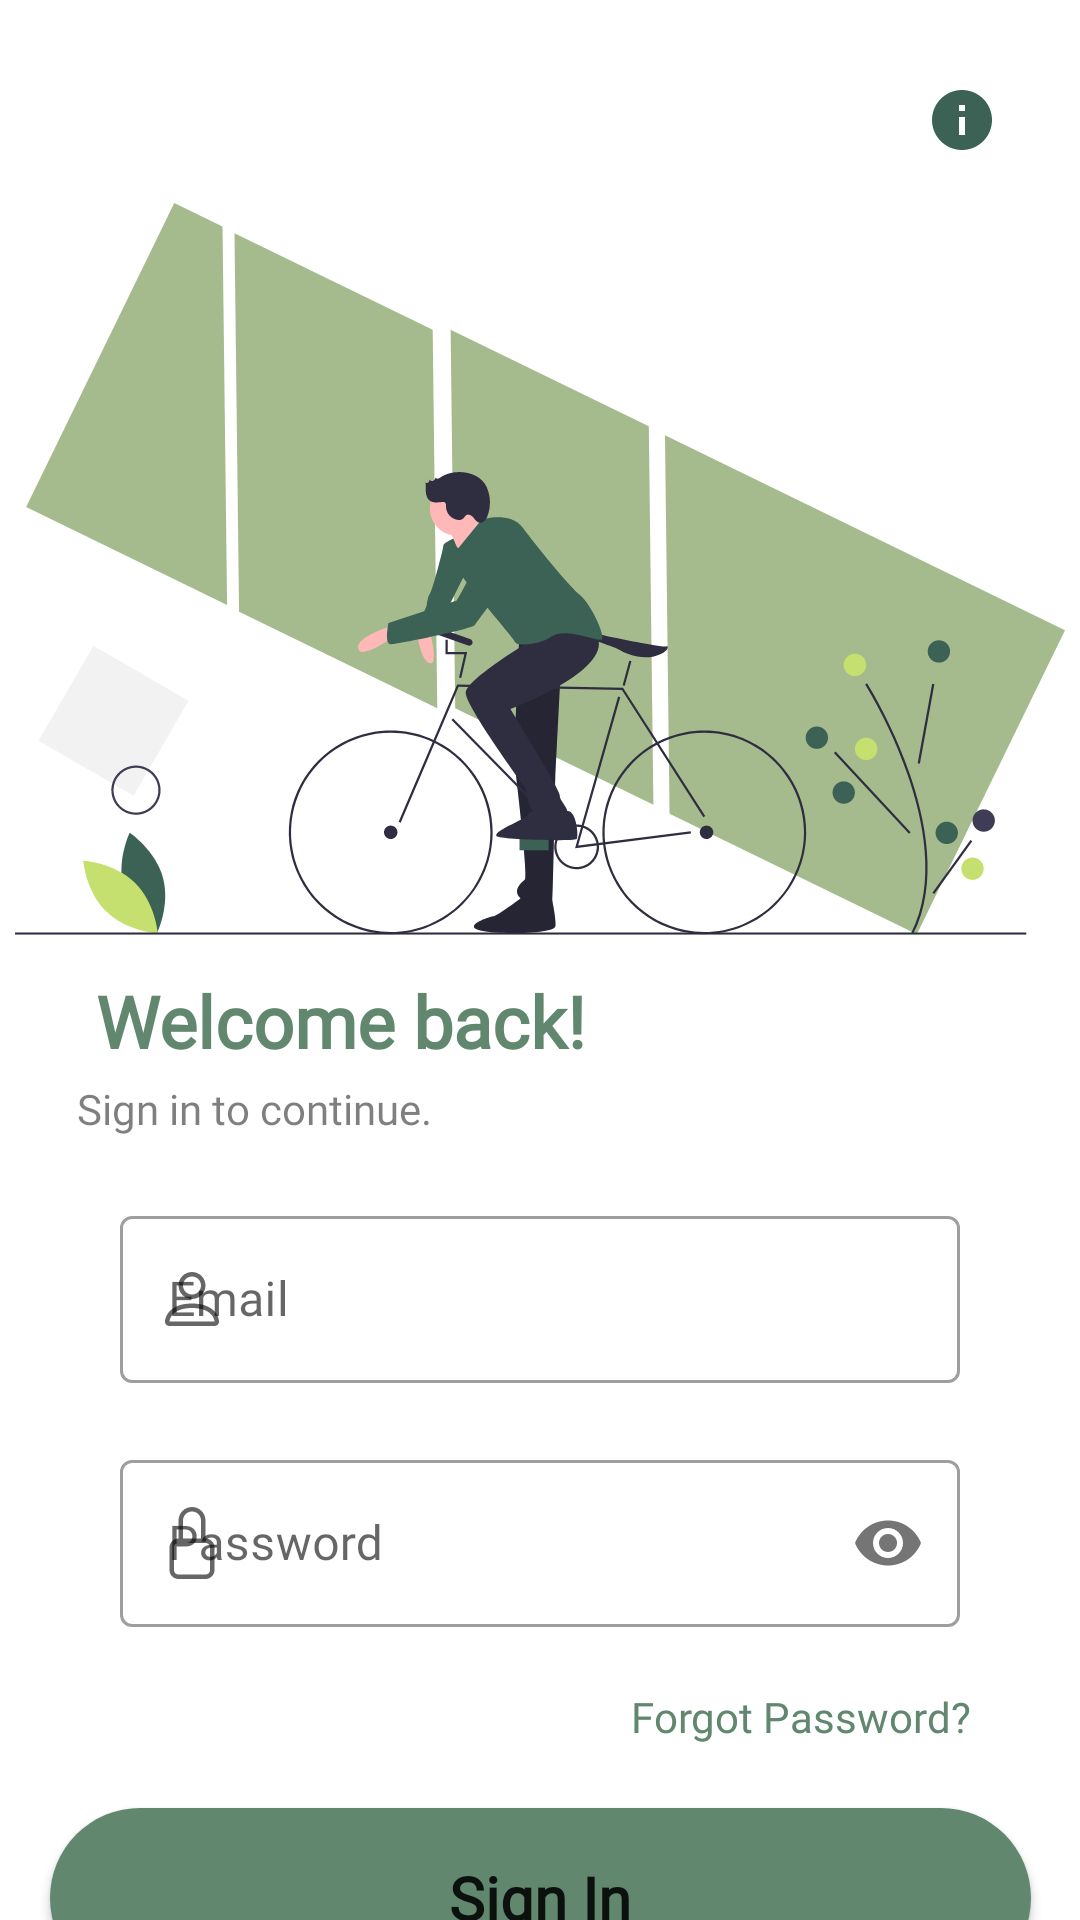

Android layout source for this screen:
<!-- AndroidManifest.xml: application theme Theme.CycleCare -->
<!-- res/layout/activity_login.xml -->
<?xml version="1.0" encoding="utf-8"?>
<androidx.constraintlayout.widget.ConstraintLayout xmlns:android="http://schemas.android.com/apk/res/android"
    xmlns:app="http://schemas.android.com/apk/res-auto"
    xmlns:tools="http://schemas.android.com/tools"
    android:layout_width="match_parent"
    android:layout_height="match_parent"
    android:orientation="vertical"
    tools:context=".login"
    >

    <ImageView
        android:id="@+id/backBtn"
        android:layout_width="24dp"
        android:layout_height="24dp"
        android:layout_marginTop="28dp"
        android:background="@drawable/info_icon"
        app:layout_constraintEnd_toEndOf="parent"
        app:layout_constraintHorizontal_bias="0.919"
        app:layout_constraintStart_toStartOf="parent"
        app:layout_constraintTop_toTopOf="parent" />

    <ImageView
        android:id="@+id/man_biking"
        android:layout_width="350dp"
        android:layout_height="260dp"
        android:layout_marginTop="8dp"
        app:layout_constraintEnd_toEndOf="parent"
        app:layout_constraintHorizontal_bias="0.495"
        app:layout_constraintStart_toStartOf="parent"
        app:layout_constraintTop_toBottomOf="@+id/backBtn"
        app:srcCompat="@drawable/man_biking" />


    <TextView
        android:id="@+id/welcomeBack"
        android:layout_width="194dp"
        android:layout_height="36dp"
        android:layout_marginTop="4dp"
        android:fontFamily="@font/poppins"
        android:text="Welcome back!"
        android:textColor="@color/aquamarine"
        android:textSize="24sp"
        android:textStyle="bold"
        app:layout_constraintEnd_toEndOf="parent"
        app:layout_constraintHorizontal_bias="0.193"
        app:layout_constraintStart_toStartOf="parent"
        app:layout_constraintTop_toBottomOf="@+id/man_biking" />

    <TextView
        android:id="@+id/textview"
        android:layout_width="281dp"
        android:layout_height="20dp"
        android:fontFamily="@font/poppins"
        android:text="Sign in to continue."
        android:textColor="#80000000"
        android:textSize="14sp"
        android:textStyle="normal"
        app:layout_constraintEnd_toEndOf="parent"
        app:layout_constraintHorizontal_bias="0.323"
        app:layout_constraintStart_toStartOf="parent"
        app:layout_constraintTop_toBottomOf="@+id/welcomeBack" />






















    <com.google.android.material.textfield.TextInputLayout
        style="@style/Widget.MaterialComponents.TextInputLayout.OutlinedBox"
        android:id="@+id/emailtxtLayout"
        android:layout_width="match_parent"
        android:layout_height="wrap_content"
        android:maxLines="1"
        android:layout_marginTop="20dp"
        android:layout_marginStart="40dp"
        android:layout_marginEnd="40dp"
        app:startIconDrawable="@drawable/person_icon"
        app:layout_constraintEnd_toEndOf="parent"
        android:hint="Email"
        app:helperTextTextColor="@color/red"
        app:errorEnabled="true"
        app:endIconMode="clear_text"
        app:layout_constraintStart_toStartOf="parent"
        app:layout_constraintTop_toBottomOf="@+id/textview"
        android:outlineAmbientShadowColor="@color/white"
        >
        <com.google.android.material.textfield.TextInputEditText
            android:id="@+id/emailtxt"
            android:layout_width="match_parent"
            android:layout_height="wrap_content"
            android:fontFamily="@font/poppins"
            android:singleLine="true"/>

    </com.google.android.material.textfield.TextInputLayout>

    <com.google.android.material.textfield.TextInputLayout
        android:id="@+id/PasswordLayout"
        style="@style/Widget.MaterialComponents.TextInputLayout.OutlinedBox"
        android:layout_width="match_parent"
        android:layout_height="wrap_content"
        android:layout_marginStart="40dp"
        android:layout_marginEnd="40dp"
        app:startIconDrawable="@drawable/lock_icon"
        app:passwordToggleEnabled="true"
        app:layout_constraintEnd_toEndOf="parent"
        android:maxLines="1"
        app:errorEnabled="true"
        android:hint="Password"
        app:layout_constraintStart_toStartOf="parent"
        app:layout_constraintTop_toBottomOf="@+id/emailtxtLayout"
        android:outlineAmbientShadowColor="@color/white">

        <com.google.android.material.textfield.TextInputEditText
            android:id="@+id/passwordtxt"
            android:layout_width="match_parent"
            android:layout_height="wrap_content"
            android:fontFamily="@font/poppins"
            android:maxLines="1"
            android:singleLine="true"
            android:inputType="textPassword"/>

    </com.google.android.material.textfield.TextInputLayout>



    <TextView
        android:id="@+id/forgotPass"
        android:layout_width="wrap_content"
        android:layout_height="20dp"
        android:fontFamily="@font/poppins"
        android:text="Forgot Password?"
        android:textColor="@color/aquamarine"
        android:clickable="true"
        android:textSize="14sp"
        android:maxLines="1"
        app:layout_constraintBottom_toBottomOf="parent"
        app:layout_constraintEnd_toEndOf="parent"
        app:layout_constraintHorizontal_bias="0.853"
        app:layout_constraintStart_toStartOf="parent"
        app:layout_constraintTop_toBottomOf="@+id/PasswordLayout"
        app:layout_constraintVertical_bias="0" />

    <Button
        android:id="@+id/loginBtn"
        android:layout_width="327dp"
        android:layout_height="60dp"
        android:layout_marginTop="20dp"
        android:background="@drawable/button_shape"
        android:fontFamily="@font/poppins"
        android:text="Sign In"
        android:textAllCaps="false"
        android:textSize="20sp"
        android:textStyle="bold"
        app:layout_constraintEnd_toEndOf="parent"
        app:layout_constraintStart_toStartOf="parent"
        app:layout_constraintTop_toBottomOf="@+id/forgotPass" />


    <TextView
        android:id="@+id/noAccount"
        android:layout_width="wrap_content"
        android:layout_height="17dp"
        android:fontFamily="@font/poppins"
        android:text="Don't have an account yet?"
        android:textColor="@color/aquamarine"
        android:textSize="14sp"
        app:layout_constraintBottom_toBottomOf="parent"
        app:layout_constraintEnd_toEndOf="parent"
        app:layout_constraintStart_toStartOf="parent"
        app:layout_constraintTop_toBottomOf="@+id/loginBtn"
        app:layout_constraintVertical_bias="0.264" />

    <ProgressBar
        android:id="@+id/progressBar"
        android:layout_width="wrap_content"
        android:layout_height="wrap_content"
        android:visibility="gone"
        app:layout_constraintBottom_toBottomOf="parent"
        app:layout_constraintEnd_toEndOf="parent"
        app:layout_constraintStart_toStartOf="parent"
        app:layout_constraintTop_toTopOf="parent" />


</androidx.constraintlayout.widget.ConstraintLayout>
<!-- resources referenced by this layout -->
<resources>
  <color name="aquamarine">#61876E</color>
  <color name="red">#FF0000</color>
  <color name="white">#F2F2F2</color>
  <!-- drawable btn_border_only (drawable) -->
  <?xml version="1.0" encoding="utf-8"?>
  <shape xmlns:android="http://schemas.android.com/apk/res/android"
      android:shape="rectangle">
      <corners android:radius="50dp"/>
      <size android:width="327dp"
          android:height="60dp"/>
    <stroke android:color="@color/aquamarine"
        android:width="1dp"/>
  </shape>
  <!-- drawable button_shape (drawable) -->
  <?xml version="1.0" encoding="utf-8"?>
  <shape xmlns:android="http://schemas.android.com/apk/res/android"
      android:shape="rectangle">
      <solid android:color="@color/aquamarine"/>
      <corners android:radius="50dp"/>
      <size android:width="327dp"
          android:height="60dp"/>
  </shape>
  <!-- drawable info_icon (drawable) -->
  <vector android:height="24dp" android:tint="#3C6255"
      android:viewportHeight="24" android:viewportWidth="24"
      android:width="24dp" xmlns:android="http://schemas.android.com/apk/res/android">
      <path android:fillColor="@android:color/white" android:pathData="M12,2C6.48,2 2,6.48 2,12s4.48,10 10,10 10,-4.48 10,-10S17.52,2 12,2zM13,17h-2v-6h2v6zM13,9h-2L11,7h2v2z"/>
  </vector>
  <!-- drawable see_pass (drawable) -->
  <vector android:autoMirrored="true" android:height="24dp"
      android:viewportHeight="24" android:viewportWidth="24"
      android:width="24dp" xmlns:android="http://schemas.android.com/apk/res/android">
      <path android:fillColor="#3C6255" android:pathData="M12,9C12.796,9 13.559,9.316 14.121,9.879C14.684,10.441 15,11.204 15,12C15,12.796 14.684,13.559 14.121,14.121C13.559,14.684 12.796,15 12,15C11.204,15 10.441,14.684 9.879,14.121C9.316,13.559 9,12.796 9,12C9,11.204 9.316,10.441 9.879,9.879C10.441,9.316 11.204,9 12,9ZM12,4.5C17,4.5 21.27,7.61 23,12C21.27,16.39 17,19.5 12,19.5C7,19.5 2.73,16.39 1,12C2.73,7.61 7,4.5 12,4.5ZM3.18,12C3.988,13.65 5.243,15.041 6.802,16.013C8.362,16.986 10.162,17.501 12,17.501C13.838,17.501 15.638,16.986 17.198,16.013C18.757,15.041 20.012,13.65 20.82,12C20.012,10.35 18.757,8.959 17.198,7.987C15.638,7.014 13.838,6.499 12,6.499C10.162,6.499 8.362,7.014 6.802,7.987C5.243,8.959 3.988,10.35 3.18,12Z"/>
  </vector>
  <style name="Theme.CycleCare" parent="Theme.MaterialComponents.DayNight.NoActionBar">
          
          <item name="colorPrimary">@color/aquamarine</item>
          <item name="colorPrimaryVariant">@color/light_green</item>
          <item name="colorOnPrimary">@color/white</item>
          
          <item name="colorSecondary">@color/royal_blue</item>
          <item name="colorSecondaryVariant">@color/neon_green</item>
          <item name="colorOnSecondary">@color/black</item>
          
          <item name="android:statusBarColor">?attr/colorOnPrimary</item>
          
      </style>
  <color name="light_green">#91C46C</color>
  <color name="royal_blue">#1C344D</color>
  <color name="neon_green">#C6E070</color>
  <color name="black">#000000</color>
</resources>
